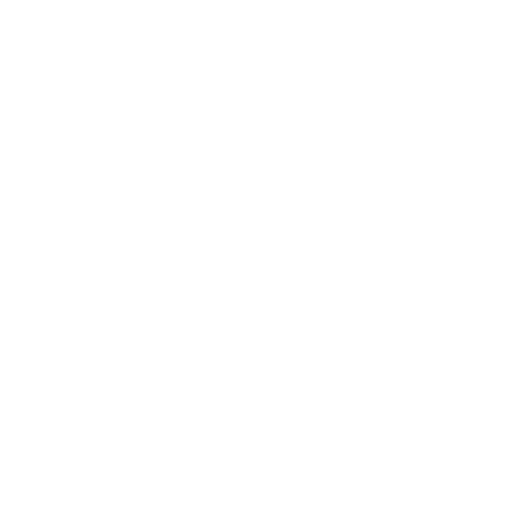
t = 0.00 s
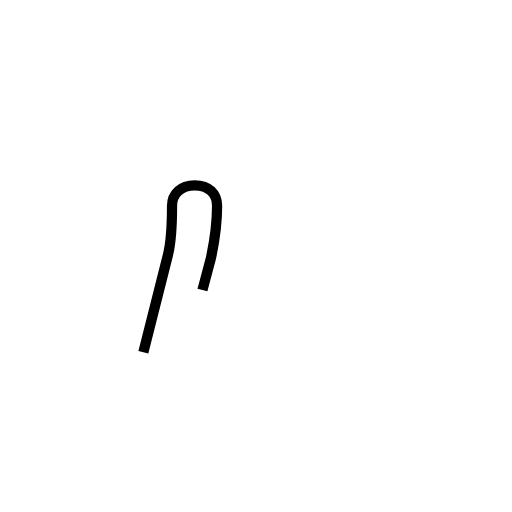
t = 0.89 s
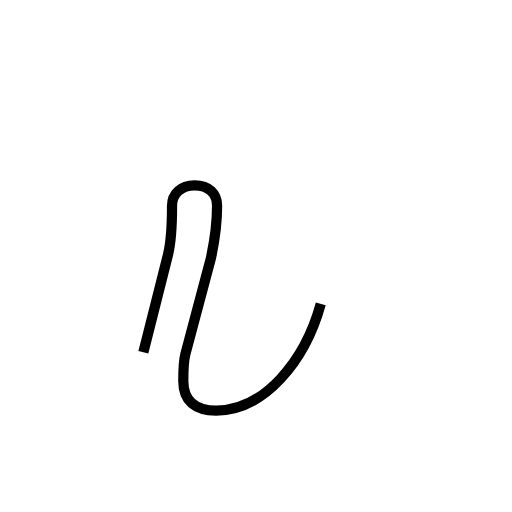
t = 1.78 s
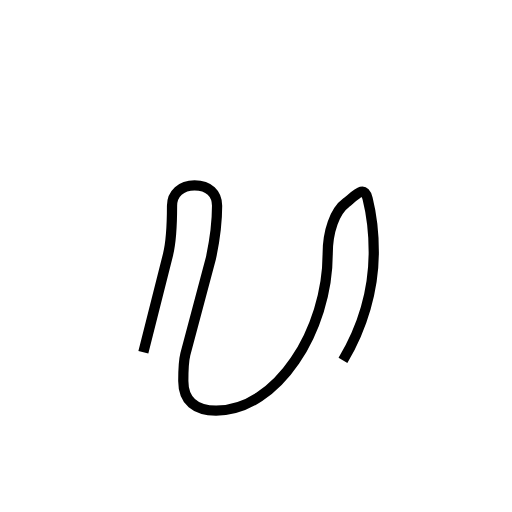
t = 2.67 s
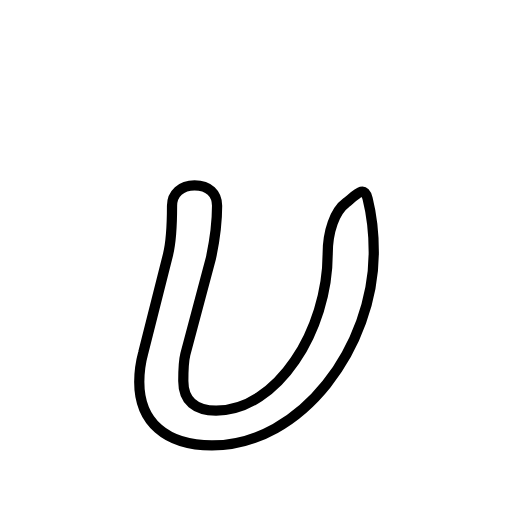
t = 3.56 s

The animated SVG that drew these frames (rendered in a browser with its animation timeline set to each time). Animation: 1 SMIL element (animate=1); one cycle of 3.56 s.

<?xml version='1.0' encoding='utf-8'?>
<svg viewBox="0.0 -6.0 50.0 50.0" version="1.1" xmlns="http://www.w3.org/2000/svg"><rect x="-1000" y="-1000" width="2000" height="2000" stroke="white" fill="white" /><g style="fill:none;stroke:#000000;stroke-width:1"><path d="M 14.0 -9.6 L 16.4 -19.1 C 16.7 -20.3 16.8 -22.1 16.8 -23.9 C 16.8 -25.1 17.7 -25.9 19.0 -25.9 C 20.4 -25.9 21.2 -25.1 21.2 -23.9 C 21.2 -22.1 20.9 -20.2 20.6 -18.8 L 18.1 -9.4 C 17.9 -8.6 17.9 -7.8 17.9 -6.8 C 17.9 -4.8 19.1 -3.9 21.1 -3.9 C 27.1 -3.9 32.0 -11.8 32.0 -19.2 C 32.0 -21.4 32.7 -23.4 33.8 -24.2 C 34.9 -25.1 35.6 -25.9 35.9 -24.6 C 36.2 -23.4 36.5 -21.6 36.5 -19.4 C 36.5 -10.2 29.5 -0.5 20.7 -0.5 C 16.2 -0.5 13.6 -2.8 13.6 -6.7 C 13.6 -7.6 13.7 -8.5 14.0 -9.6 Z" transform="translate(0.0 38.0)" stroke-dasharray="118.62513612897693" stroke-dashoffset="118.62513612897693"><animate attributeName="stroke-dashoffset" from="118.62513612897693" to="0" dur="3.558754083869308s" begin="0s" fill="freeze" /></path></g></svg>
